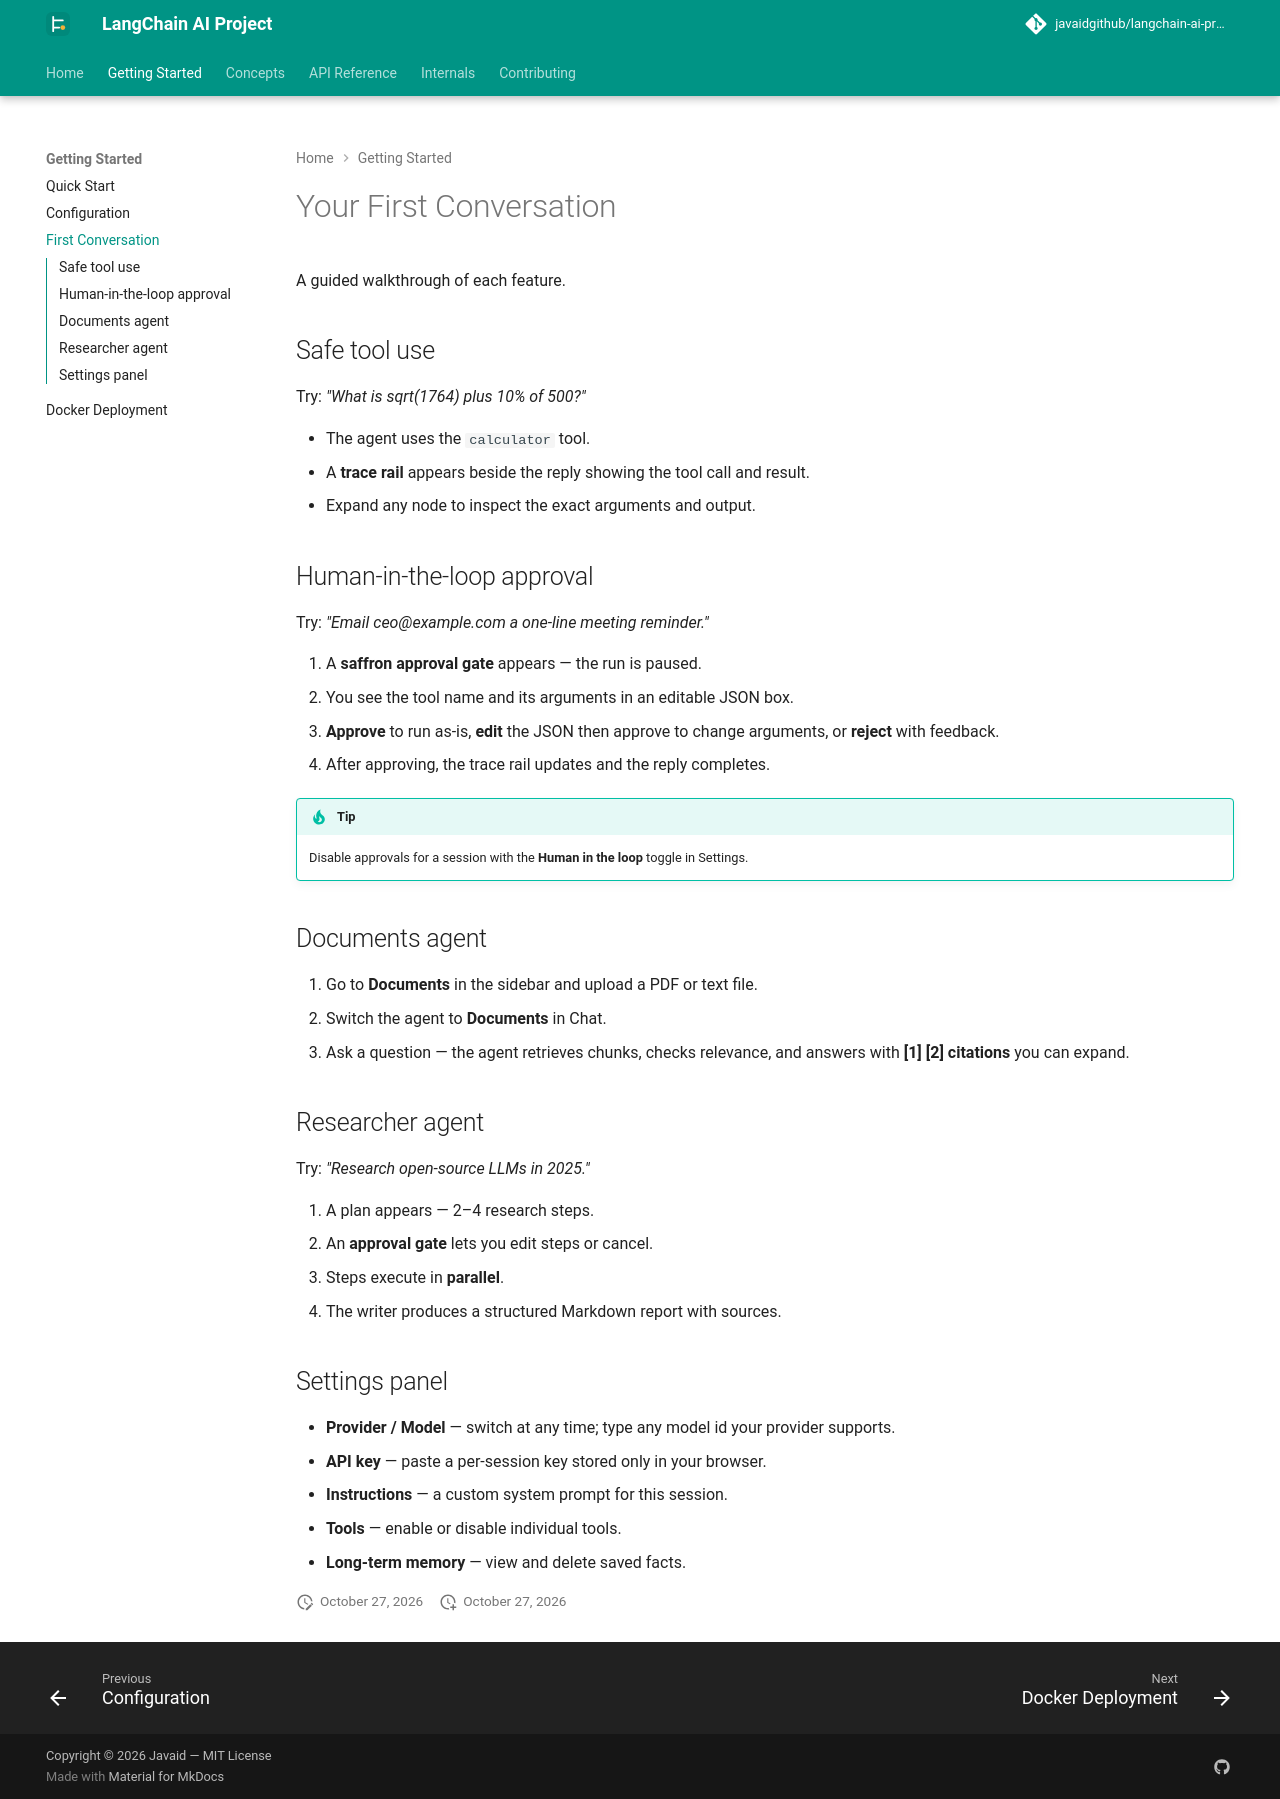

repository: javaidgithub/langchain-ai-project · page: guides/first-conversation/index.html · generator: mkdocs

# Your First Conversation

A guided walkthrough of each feature.

## Safe tool use

Try: *"What is sqrt(1764) plus 10% of 500?"*

- The agent uses the `calculator` tool.
- A **trace rail** appears beside the reply showing the tool call and result.
- Expand any node to inspect the exact arguments and output.

## Human-in-the-loop approval

Try: *"Email ceo@example.com a one-line meeting reminder."*

1. A **saffron approval gate** appears — the run is paused.
2. You see the tool name and its arguments in an editable JSON box.
3. **Approve** to run as-is, **edit** the JSON then approve to change arguments, or **reject** with feedback.
4. After approving, the trace rail updates and the reply completes.

!!! tip
    Disable approvals for a session with the **Human in the loop** toggle in Settings.

## Documents agent

1. Go to **Documents** in the sidebar and upload a PDF or text file.
2. Switch the agent to **Documents** in Chat.
3. Ask a question — the agent retrieves chunks, checks relevance, and answers with **[1] [2] citations** you can expand.

## Researcher agent

Try: *"Research open-source LLMs in 2025."*

1. A plan appears — 2–4 research steps.
2. An **approval gate** lets you edit steps or cancel.
3. Steps execute in **parallel**.
4. The writer produces a structured Markdown report with sources.

## Settings panel

- **Provider / Model** — switch at any time; type any model id your provider supports.
- **API key** — paste a per-session key stored only in your browser.
- **Instructions** — a custom system prompt for this session.
- **Tools** — enable or disable individual tools.
- **Long-term memory** — view and delete saved facts.
